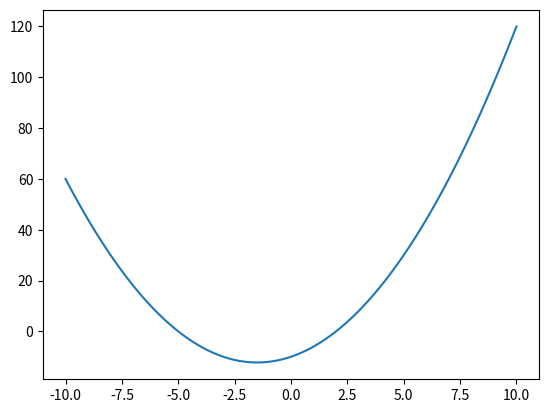

The matplotlib source for this figure: (Note: this script raises an exception after producing the figure.)
import numpy
%matplotlib inline
from matplotlib import pyplot

def add_all(a, b):
    c = [0] * len(a)
    for i in range(len(a)):
        c[i] = a[i] + b[i]

N = 1000000
a = range(N)
b = range(N)

print("c style")
%time add_all(a, b)

def add_all_numpy(a, b):
    a_n = numpy.array(a)
    b_n = numpy.array(b)
    c = a_n + b_n

print("numpy style")
%time add_all_numpy(a, b)

def add_all_numpy_input(a, b):
    c = a + b

a = numpy.arange(N)
b = numpy.arange(N)

print()
print("true numpy style")
%time add_all_numpy_input(a, b)

def my_function(x):
    y = [0] * len(x)
    for i in range(len(x)):
        y[i] = x[i]**2 + 3 * x[i] - 10
    return y

x = numpy.linspace(-10, 10, 100)
y = my_function(x)

pyplot.plot(x, y)

vectors = numpy.random.random(3*N).reshape(N, 3)
print(vectors[:10])

import math
def lengths(vectors):
    c = [0] * len(vectors)
    for i in range(len(a)):
        x, y, z = vectors[i]
        c[i] = math.sqrt(x**2 + y**2 + z**2)
    return c
        
%time l = lengths(vectors)
print(l[:10])

def lengths_numpy(vectors):
    squares = vectors**2
    sums = numpy.sum(squares, axis=1)
    return numpy.sqrt(sums)
    
%time l = lengths_numpy(vectors)
print(l[:10])

def area(start, end):
    total = 0
    for x in range(start, end):
        result = x**2 + 3*x - 14
        result = abs(result)
        total = total + result
    return total

%time print(area(-10, 10))

numbers = numpy.random.random(N)

def my_select(numbers):
    s = []
    for n in numbers:
        if n > 0.5:
            s.append(n)
    return s

%time s = my_select(numbers)
print(len(s))

def my_select_numpy(numbers):
    return numbers[numbers > 0.5]

%time s = my_select_numpy(numbers)
print(len(s))

N = 1000000
a = numpy.arange(3 * N)
%time a.copy()
%time a.reshape((3, N))

b = a.reshape((3, N))
print(b.base is a)

b = a[10:-10]
print(b.base is a)

b = a[::5]
print(len(a), len(b))
print(a[:10])
print(b[:10])
print(b.base is a)

b[2] = -20
print(a[:12])
print(b[:10])

N = 1000000
a = numpy.arange(3 * N)

b = a[a<9]

b = a**2

b = a[::-1]

b = a[::2]
c = b.reshape((3, int(N/2)))

b = a.reshape((3, N))
c = b.flatten()
print((c == a).all())

ints = range(100000)

def c_style_loop(ints):
    squares = [0]*len(ints)
    for i in range(len(ints)):
        squares[i] = ints[i]**2
    return squares

def for_loop(ints):
    squares = []
    for x in ints:
        squares.append(x**2)
    return squares

def compr(ints):
    return [x**2 for x in ints]

print("C style")
%time sq = c_style_loop(ints)
print("\nfor loop")
%time sq = for_loop(ints)
print("\nlist comprehension")
%time sq = compr(ints)

y = []
for x in range(20):
    b = x**3
    if b%2 == 0:
        c = -b
    else:
        c = -b + 1
    y.append(c)

print(y)